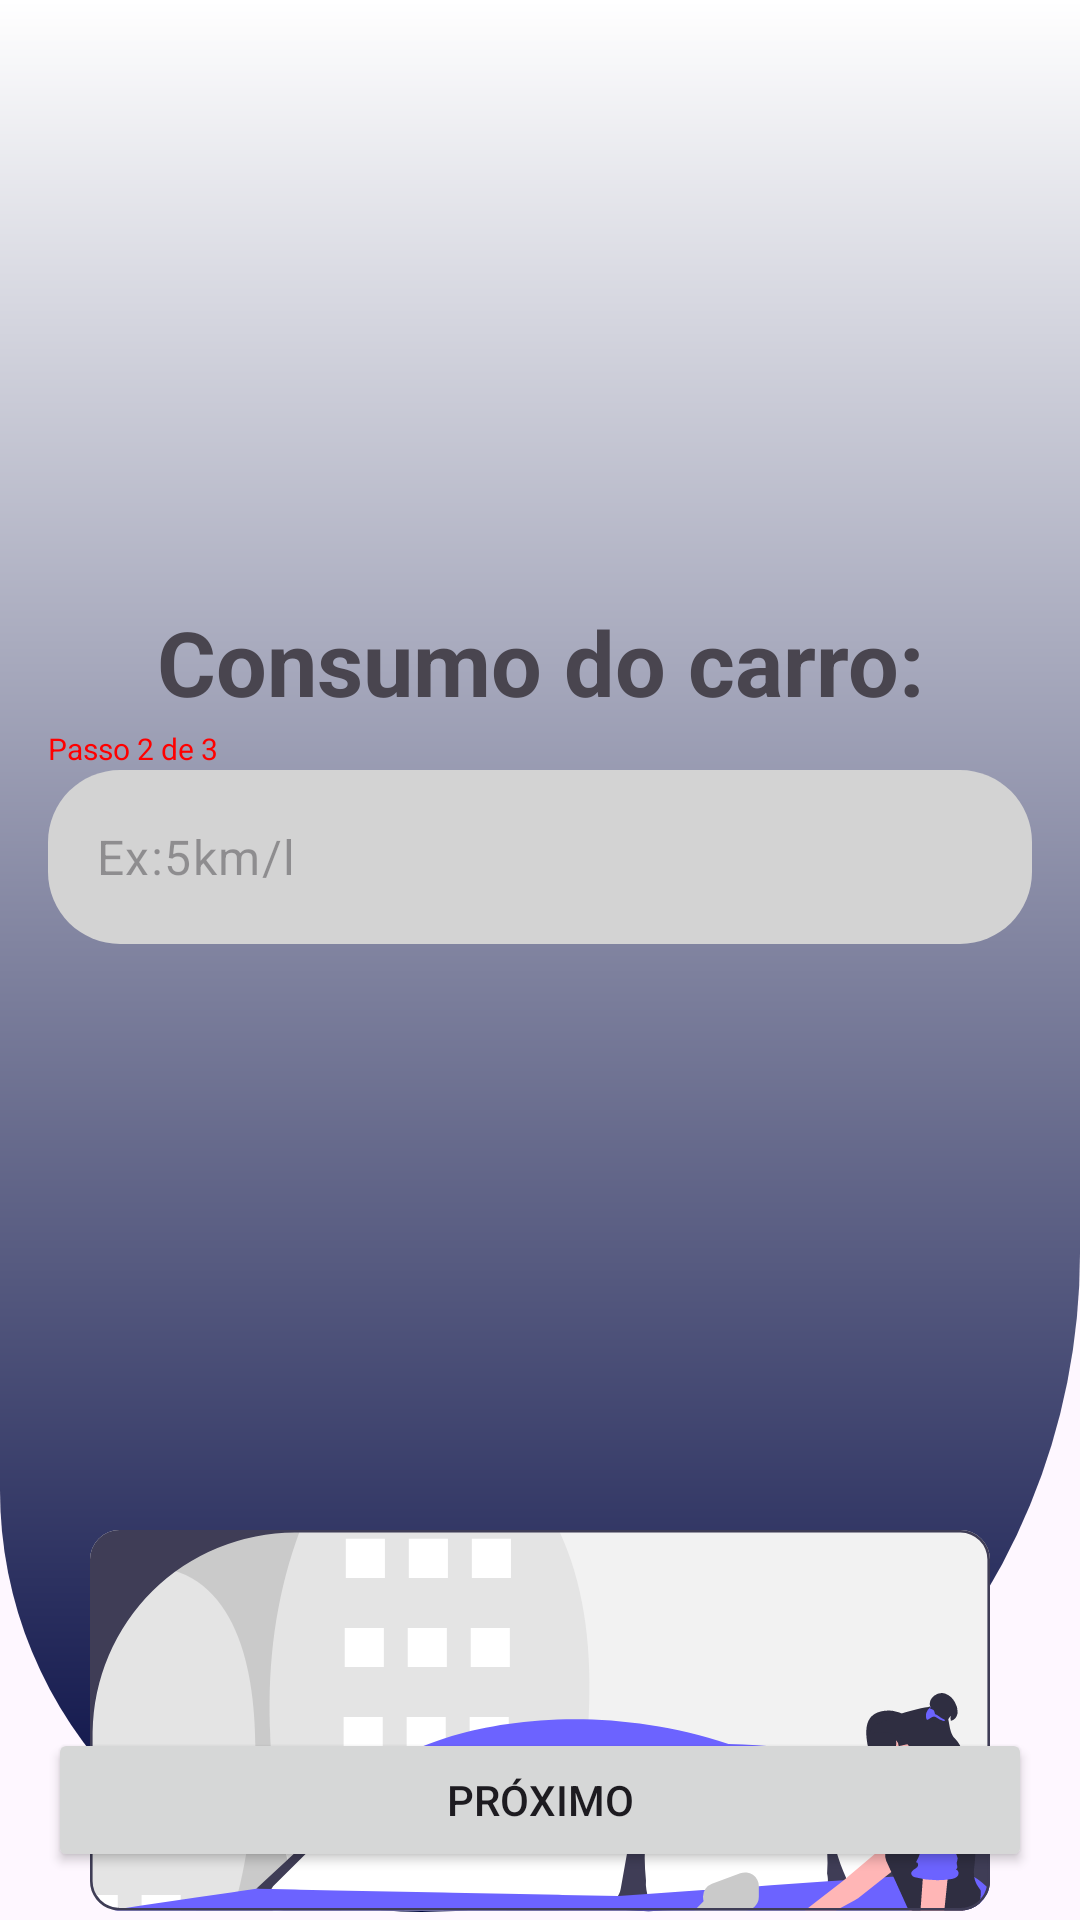

Here is an Android app screen rendered from its layout file. Give the layout XML and the strings, colors and styles it references.
<!-- AndroidManifest.xml: application theme Theme.FuelCalculator -->
<!-- res/layout/activity_consumer_fuel.xml -->
<?xml version="1.0" encoding="utf-8"?>
<androidx.constraintlayout.widget.ConstraintLayout xmlns:android="http://schemas.android.com/apk/res/android"
    xmlns:app="http://schemas.android.com/apk/res-auto"
    xmlns:tools="http://schemas.android.com/tools"
    android:id="@+id/main"
    android:layout_width="match_parent"
    android:layout_height="match_parent"
    tools:context=".Consumer_FuelActivity">


    <LinearLayout
        android:id="@+id/vg_header"
        android:layout_width="match_parent"
        android:layout_height="wrap_content"
        android:background="@drawable/gradiente_bg"
        android:orientation="vertical"
        app:layout_constraintEnd_toEndOf="parent"
        app:layout_constraintStart_toStartOf="parent"
        app:layout_constraintTop_toTopOf="parent">

        <ImageView
            android:layout_width="wrap_content"
            android:layout_height="match_parent"
            android:layout_gravity="center_horizontal"
            android:paddingTop="510dp"
            android:src="@drawable/ic_citydriver" />

    </LinearLayout>


    <Button
        android:id="@+id/btn_proximo2"
        android:layout_width="match_parent"
        android:layout_height="wrap_content"
        android:layout_margin="16dp"
        android:text="Próximo"
        app:layout_constraintBottom_toBottomOf="parent"
        tools:layout_editor_absoluteX="158dp" />

    <TextView
        android:id="@+id/tv_consumo"
        android:layout_width="match_parent"
        android:layout_height="wrap_content"
        android:layout_margin="16dp"
        android:gravity="center"
        android:text="Consumo do carro:"
        android:textSize="30sp"
        android:textStyle="bold"
        app:layout_constraintBottom_toBottomOf="parent"
        app:layout_constraintEnd_toEndOf="parent"
        app:layout_constraintStart_toStartOf="parent"
        app:layout_constraintTop_toTopOf="parent"
        app:layout_constraintVertical_bias="0.325" />

    <TextView
        android:id="@+id/tv_passo2"
        android:layout_width="match_parent"
        android:layout_height="wrap_content"
        android:layout_marginHorizontal="16dp"
        android:text="Passo 2 de 3"
        android:textSize="10sp"
        android:textColor="@color/red"
        app:layout_constraintBottom_toBottomOf="parent"
        app:layout_constraintStart_toStartOf="parent"
        app:layout_constraintTop_toBottomOf="@+id/tv_consumo"
        app:layout_constraintVertical_bias="0.005" />

    <com.google.android.material.textfield.TextInputLayout
        android:id="@+id/textInputLayout2"
        android:layout_width="match_parent"
        android:layout_height="wrap_content"
        android:layout_margin="16dp"
        app:hintEnabled="false"
        app:layout_constraintTop_toBottomOf="@+id/tv_consumo"
        tools:layout_editor_absoluteX="1dp">

        <com.google.android.material.textfield.TextInputEditText
            android:id="@+id/edt_consumer"
            android:layout_width="match_parent"
            android:layout_height="58dp"
            android:background="@drawable/rounded_bg"
            android:hint="Ex:5km/l"
            android:inputType="number" />
    </com.google.android.material.textfield.TextInputLayout>
</androidx.constraintlayout.widget.ConstraintLayout>
<!-- resources referenced by this layout -->
<resources>
  <color name="red">#ff0000</color>
  <!-- drawable gradiente_bg (drawable) -->
  <?xml version="1.0" encoding="utf-8"?>
  <shape xmlns:android="http://schemas.android.com/apk/res/android">
  
      <corners android:topLeftRadius="0dp"
          android:topRightRadius="0dp"
          android:bottomLeftRadius="256dp"
          android:bottomRightRadius="400dp" />
  
      <gradient
          android:startColor="@color/blue"
          android:endColor="@color/white"
          android:angle="90" />
  </shape>
  <!-- drawable ic_citydriver: vector/xml drawable (drawable, 15556 chars, omitted) -->
  <!-- drawable rounded_bg (drawable) -->
  <?xml version="1.0" encoding="utf-8"?>
  <shape xmlns:android="http://schemas.android.com/apk/res/android">
      <solid android:color="#D3D3D3"/>
      <corners android:radius="24dp"/>
  
  </shape>
  <style name="Theme.FuelCalculator" parent="Base.Theme.FuelCalculator" />
  <color name="blue">#00063F</color>
  <color name="white">#FFFFFFFF</color>
  <style name="Base.Theme.FuelCalculator" parent="Theme.Material3.DayNight.NoActionBar">
          
           <item name="colorPrimary">@color/blue</item>
          <item name="android:statusBarColor">@color/white</item>
      </style>
</resources>
